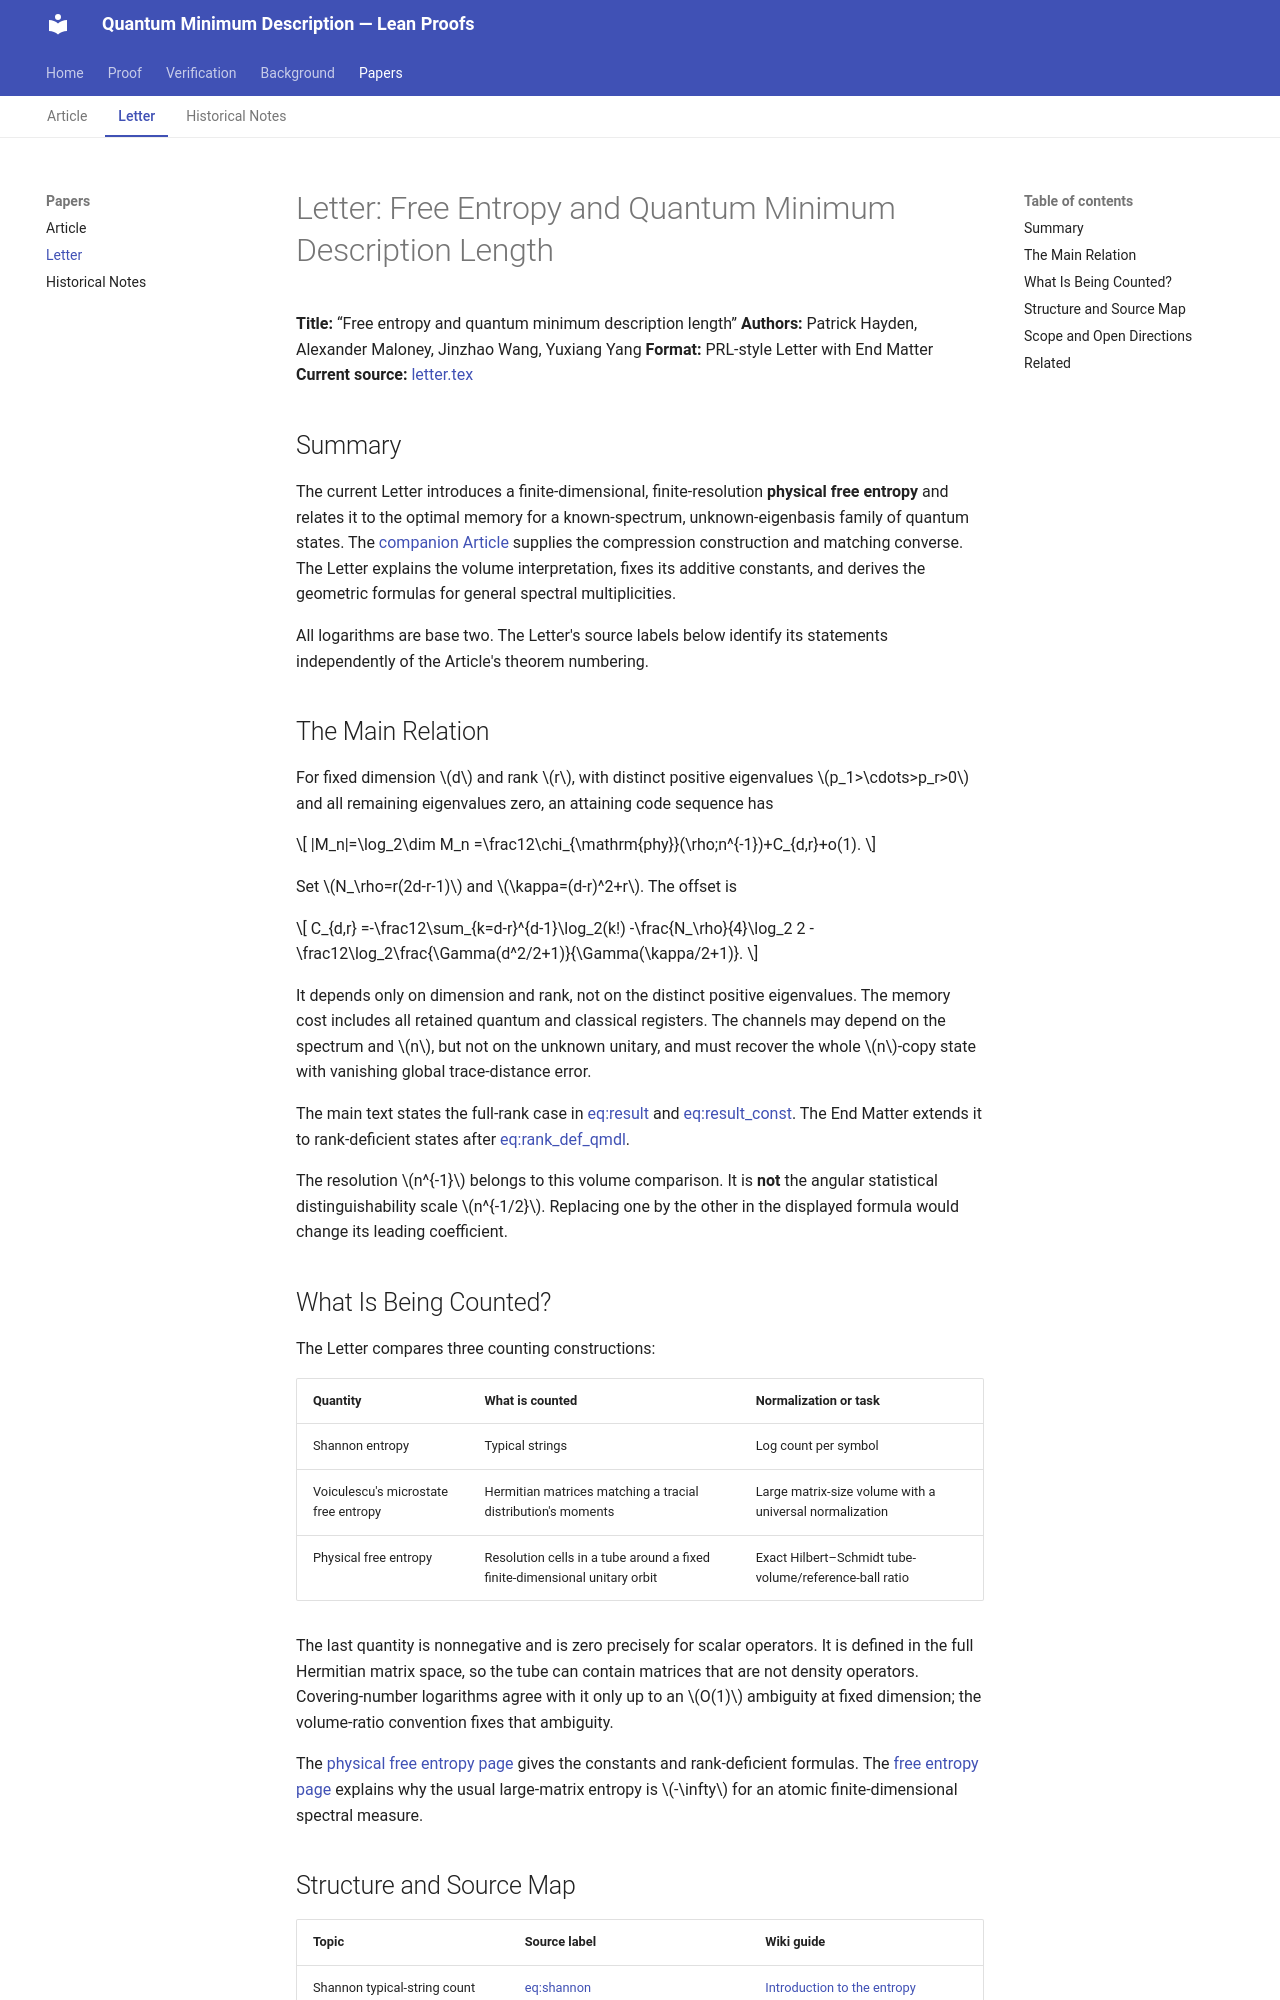

repository: JWang226/Quantum-Minimum-Description-Length · page: Letter/index.html · generator: mkdocs

# Letter: Free Entropy and Quantum Minimum Description Length

**Title:** “Free entropy and quantum minimum description length”
**Authors:** Patrick Hayden, Alexander Maloney, Jinzhao Wang, Yuxiang Yang
**Format:** PRL-style Letter with End Matter
**Current source:** [letter.tex](https://github.com/JWang226/Quantum-Minimum-Description-Length/blob/main/manuscript/letter.tex)

## Summary

The current Letter introduces a finite-dimensional, finite-resolution **physical free entropy** and relates it to the optimal memory for a known-spectrum, unknown-eigenbasis family of quantum states. The [[Article|companion Article]] supplies the compression construction and matching converse. The Letter explains the volume interpretation, fixes its additive constants, and derives the geometric formulas for general spectral multiplicities.

All logarithms are base two. The Letter's source labels below identify its statements independently of the Article's theorem numbering.

## The Main Relation

For fixed dimension $d$ and rank $r$, with distinct positive eigenvalues $p_1>\cdots>p_r>0$ and all remaining eigenvalues zero, an attaining code sequence has

$$
|M_n|=\log_2\dim M_n
=\frac12\chi_{\mathrm{phy}}(\rho;n^{-1})+C_{d,r}+o(1).
$$

Set $N_\rho=r(2d-r-1)$ and $\kappa=(d-r)^2+r$. The offset is

$$
C_{d,r}
=-\frac12\sum_{k=d-r}^{d-1}\log_2(k!)
-\frac{N_\rho}{4}\log_2 2
-\frac12\log_2\frac{\Gamma(d^2/2+1)}{\Gamma(\kappa/2+1)}.
$$

It depends only on dimension and rank, not on the distinct positive eigenvalues. The memory cost includes all retained quantum and classical registers. The channels may depend on the spectrum and $n$, but not on the unknown unitary, and must recover the whole $n$-copy state with vanishing global trace-distance error.

The main text states the full-rank case in [eq:result](https://github.com/JWang226/Quantum-Minimum-Description-Length/blob/main/manuscript/letter.tex#L208) and [eq:result_const](https://github.com/JWang226/Quantum-Minimum-Description-Length/blob/main/manuscript/letter.tex#L212). The End Matter extends it to rank-deficient states after [eq:rank_def_qmdl](https://github.com/JWang226/Quantum-Minimum-Description-Length/blob/main/manuscript/letter.tex#L404).

The resolution $n^{-1}$ belongs to this volume comparison. It is **not** the angular statistical distinguishability scale $n^{-1/2}$. Replacing one by the other in the displayed formula would change its leading coefficient.

## What Is Being Counted?

The Letter compares three counting constructions:

| Quantity | What is counted | Normalization or task |
| --- | --- | --- |
| Shannon entropy | Typical strings | Log count per symbol |
| Voiculescu's microstate free entropy | Hermitian matrices matching a tracial distribution's moments | Large matrix-size volume with a universal normalization |
| Physical free entropy | Resolution cells in a tube around a fixed finite-dimensional unitary orbit | Exact Hilbert–Schmidt tube-volume/reference-ball ratio |

The last quantity is nonnegative and is zero precisely for scalar operators. It is defined in the full Hermitian matrix space, so the tube can contain matrices that are not density operators. Covering-number logarithms agree with it only up to an $O(1)$ ambiguity at fixed dimension; the volume-ratio convention fixes that ambiguity.

The [[concepts/physical-free-entropy|physical free entropy page]] gives the constants and rank-deficient formulas. The [[concepts/free-entropy|free entropy page]] explains why the usual large-matrix entropy is $-\infty$ for an atomic finite-dimensional spectral measure.
